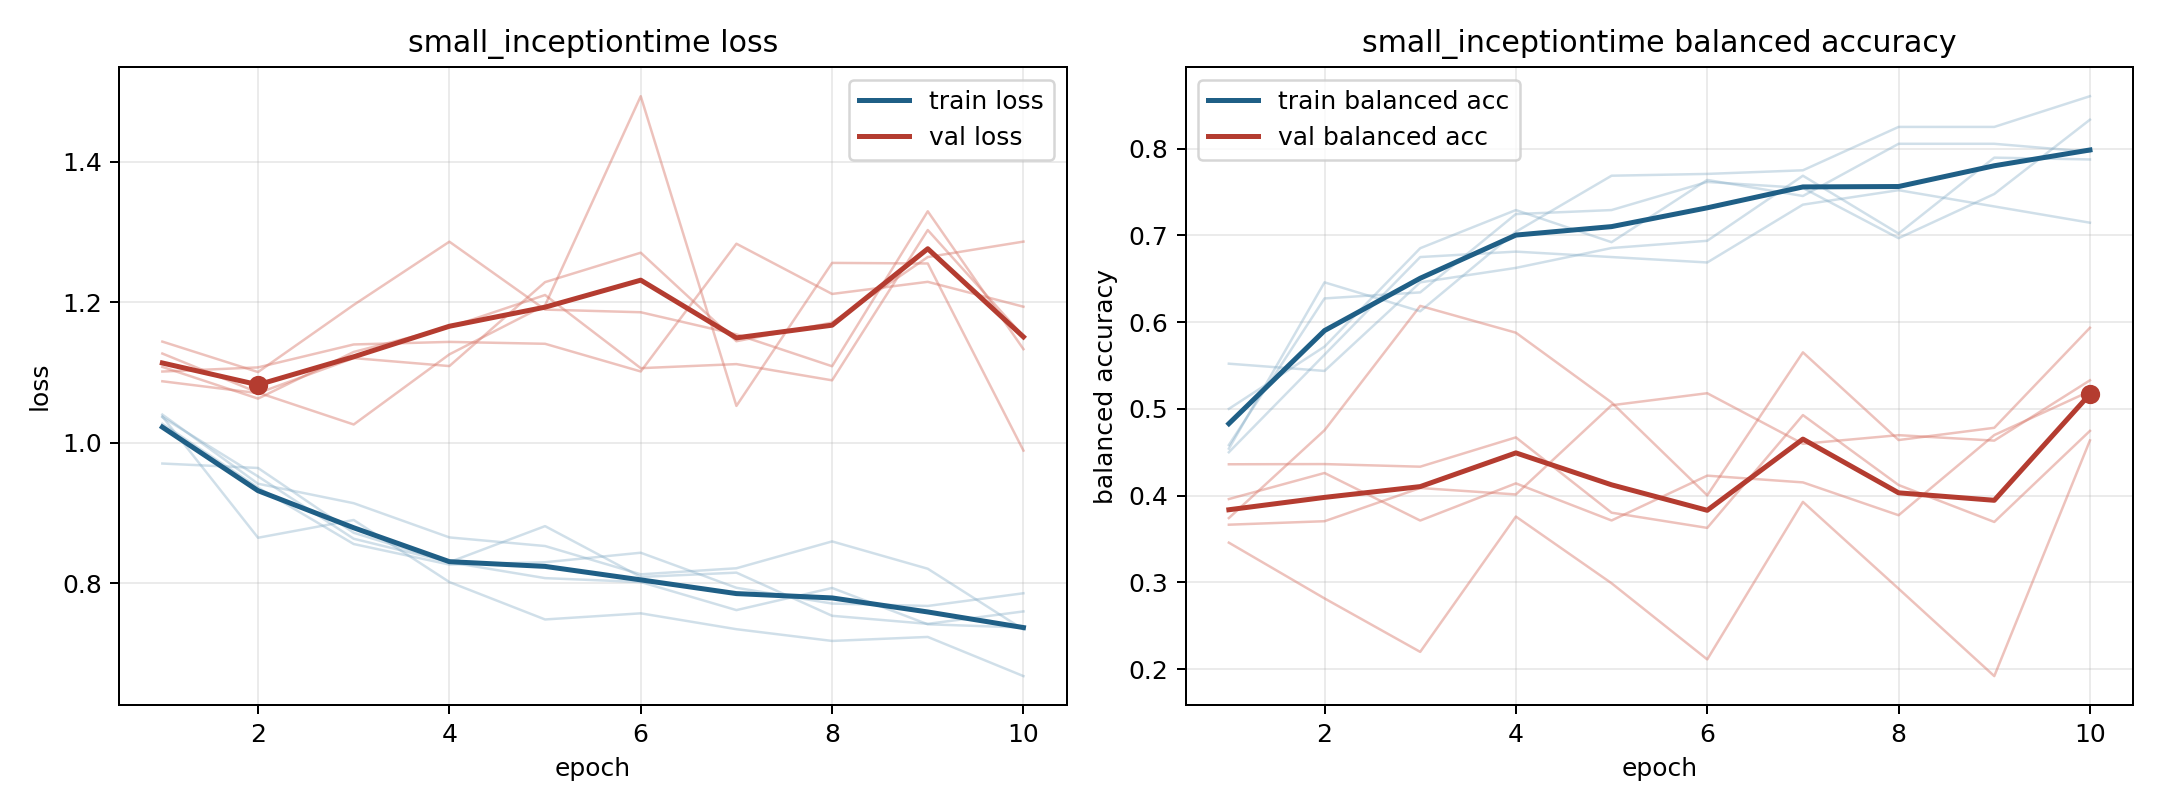

Values plotted in this chart, from the file beside it:
model, fold, epoch, train_loss, train_balanced_accuracy, val_loss, val_balanced_accuracy
small_inceptiontime, 1, 1, 1.04, 0.4583, 1.127, 0.3741
small_inceptiontime, 1, 2, 0.9415, 0.6273, 1.071, 0.4754
small_inceptiontime, 1, 3, 0.9138, 0.6343, 1.026, 0.6187
small_inceptiontime, 1, 4, 0.8651, 0.7245, 1.126, 0.5878
small_inceptiontime, 1, 5, 0.8528, 0.7292, 1.195, 0.5074
small_inceptiontime, 1, 6, 0.8126, 0.7616, 1.493, 0.4003
small_inceptiontime, 1, 7, 0.8212, 0.7546, 1.052, 0.5651
small_inceptiontime, 1, 8, 0.8594, 0.6968, 1.256, 0.4641
small_inceptiontime, 1, 9, 0.8205, 0.7477, 1.255, 0.4782
small_inceptiontime, 1, 10, 0.734, 0.8333, 0.9887, 0.5935
small_inceptiontime, 2, 1, 0.9703, 0.5521, 1.101, 0.3665
small_inceptiontime, 2, 2, 0.964, 0.5438, 1.107, 0.3705
small_inceptiontime, 2, 3, 0.8717, 0.6458, 1.14, 0.4088
small_inceptiontime, 2, 4, 0.8298, 0.6625, 1.143, 0.4014
small_inceptiontime, 2, 5, 0.8072, 0.6854, 1.141, 0.5042
small_inceptiontime, 2, 6, 0.8016, 0.6937, 1.101, 0.518
small_inceptiontime, 2, 7, 0.7616, 0.7688, 1.283, 0.4597
small_inceptiontime, 2, 8, 0.7932, 0.7021, 1.212, 0.4697
small_inceptiontime, 2, 9, 0.7415, 0.7896, 1.229, 0.4634
small_inceptiontime, 2, 10, 0.7368, 0.7875, 1.194, 0.5329
small_inceptiontime, 3, 1, 1.027, 0.45, 1.108, 0.396
small_inceptiontime, 3, 2, 0.9361, 0.5625, 1.063, 0.4261
small_inceptiontime, 3, 3, 0.8557, 0.675, 1.129, 0.3713
small_inceptiontime, 3, 4, 0.8265, 0.6813, 1.164, 0.4141
small_inceptiontime, 3, 5, 0.8298, 0.675, 1.21, 0.3714
small_inceptiontime, 3, 6, 0.8433, 0.6688, 1.106, 0.423
small_inceptiontime, 3, 7, 0.7934, 0.7354, 1.112, 0.4152
small_inceptiontime, 3, 8, 0.7709, 0.7521, 1.089, 0.3774
small_inceptiontime, 3, 9, 0.7675, 0.7333, 1.303, 0.4698
small_inceptiontime, 3, 10, 0.7856, 0.7146, 1.151, 0.5204
small_inceptiontime, 4, 1, 1.037, 0.4542, 1.087, 0.4361
small_inceptiontime, 4, 2, 0.8646, 0.6458, 1.07, 0.4364
small_inceptiontime, 4, 3, 0.8899, 0.6125, 1.12, 0.4334
small_inceptiontime, 4, 4, 0.8016, 0.7042, 1.109, 0.4671
small_inceptiontime, 4, 5, 0.7483, 0.7687, 1.229, 0.3803
small_inceptiontime, 4, 6, 0.7571, 0.7708, 1.27, 0.3628
small_inceptiontime, 4, 7, 0.7344, 0.775, 1.144, 0.4928
small_inceptiontime, 4, 8, 0.7178, 0.825, 1.171, 0.4122
small_inceptiontime, 4, 9, 0.7234, 0.825, 1.264, 0.3696
small_inceptiontime, 4, 10, 0.6677, 0.8604, 1.286, 0.4746
small_inceptiontime, 5, 1, 1.036, 0.5, 1.144, 0.3458
small_inceptiontime, 5, 2, 0.952, 0.5718, 1.101, 0.2815
small_inceptiontime, 5, 3, 0.8632, 0.6852, 1.196, 0.2199
small_inceptiontime, 5, 4, 0.8299, 0.7292, 1.286, 0.3759
small_inceptiontime, 5, 5, 0.8812, 0.6921, 1.189, 0.299
small_inceptiontime, 5, 6, 0.8089, 0.7639, 1.186, 0.2112
small_inceptiontime, 5, 7, 0.815, 0.7454, 1.154, 0.3928
small_inceptiontime, 5, 8, 0.7535, 0.8056, 1.109, 0.2927
small_inceptiontime, 5, 9, 0.7421, 0.8056, 1.329, 0.192
small_inceptiontime, 5, 10, 0.7598, 0.7963, 1.133, 0.4636
